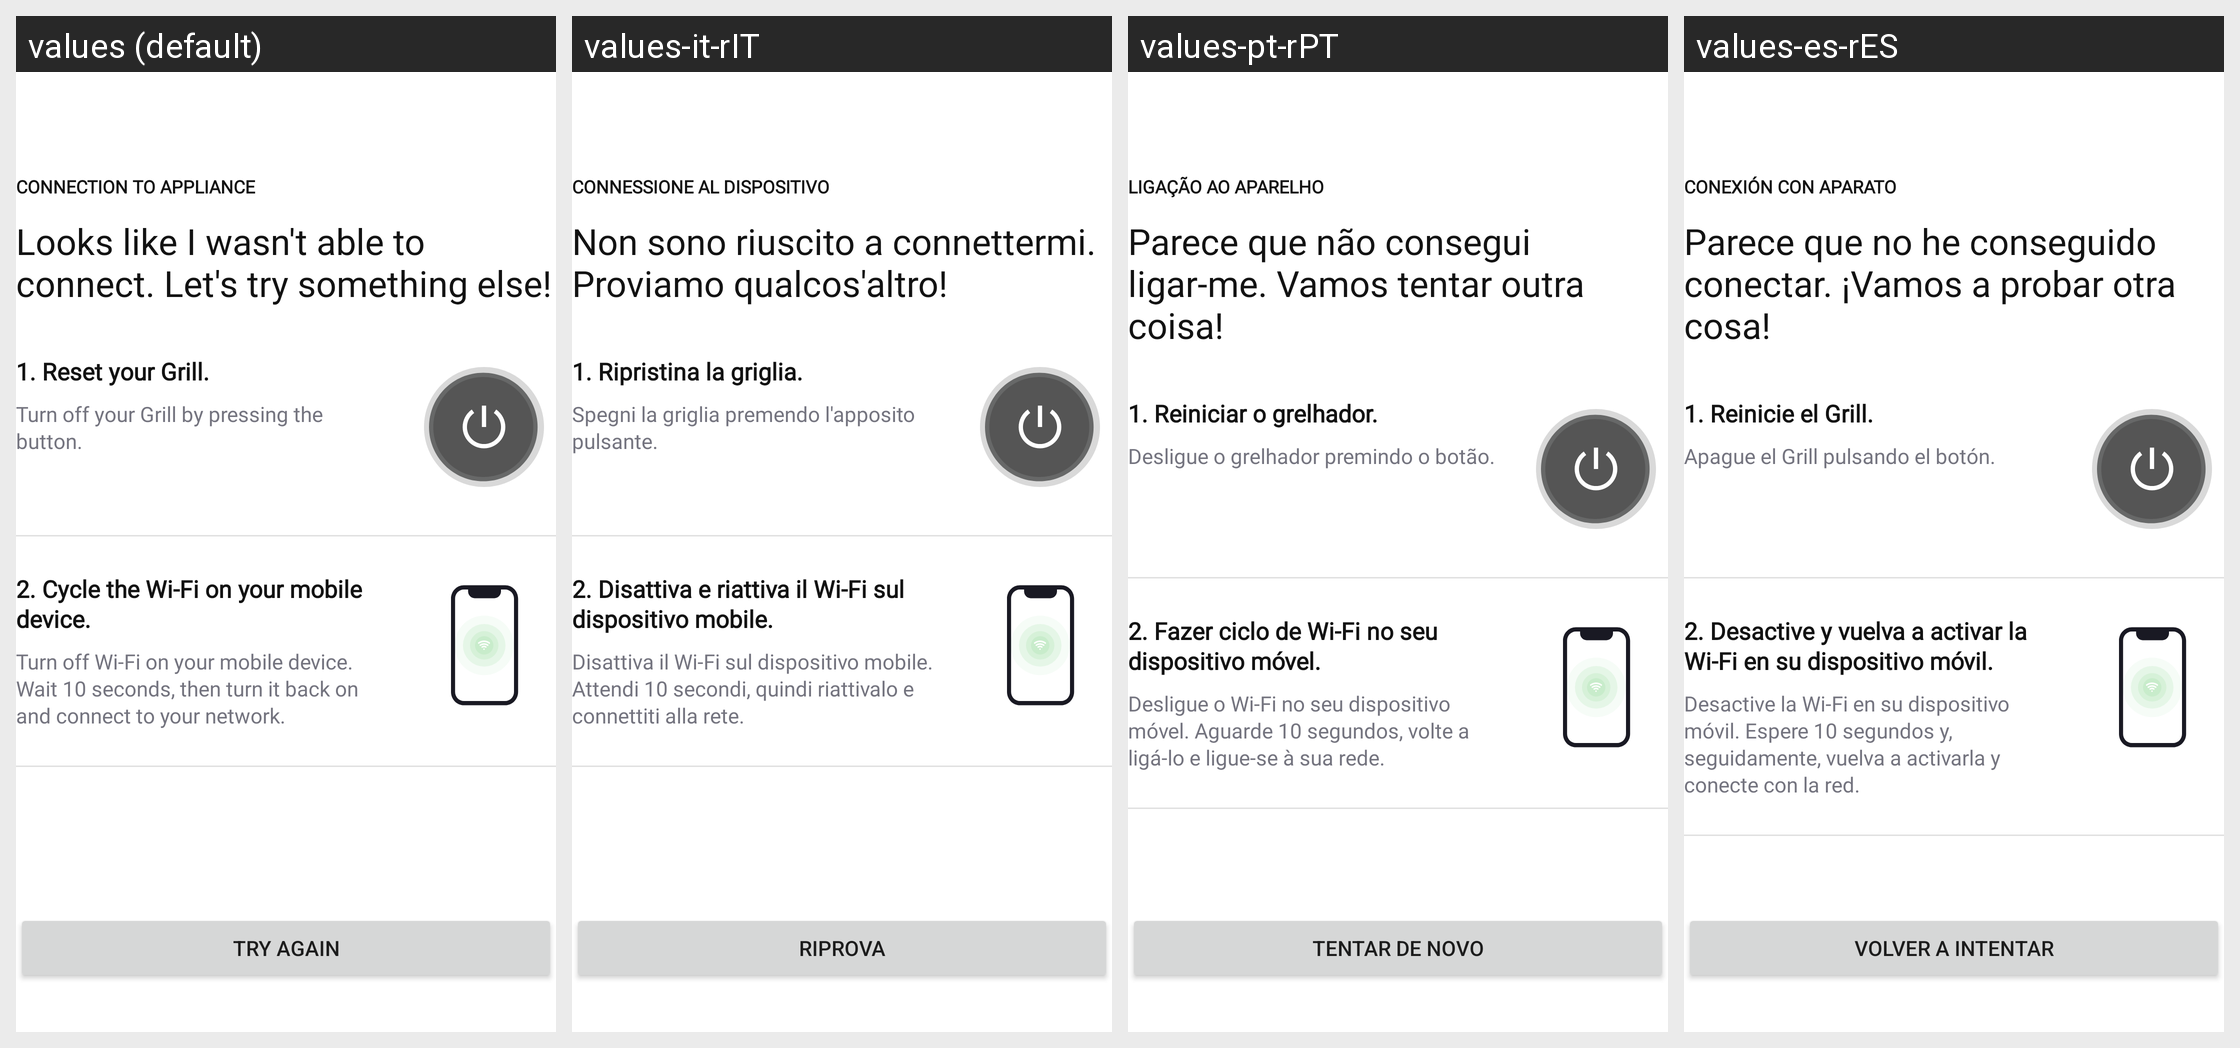

Strings drawn on this Android screen and how each of the app's shown locales translates them:
Android screen res/layout/fragment_connect_to_btle_wifi_error_first.xml rendered under 4 locales, left to right: values (default), values-it-rIT, values-pt-rPT, values-es-rES. Device: Nexus 5 (rendered at 1080×1920; each locale shown at half size, 540×960, under a caption strip naming it); theme Theme.NinjaConnectedKitchen.
Other locales in the repository, not shown: values-da-rDK, values-de-rDE, values-en-rGB, values-fi-rFI, values-fr-rCA, values-fr-rFR, values-nb-rNO, values-nl-rNL, values-sv-rSE.
Strings drawn on this screen, with the default value and each locale's value (text and hints the layout hard-codes, and strings that could not be matched under every locale, appear in the picture but are not listed):

bluetooth_error_connection
  values: CONNECTION TO APPLIANCE
  values-it-rIT: CONNESSIONE AL DISPOSITIVO
  values-pt-rPT: LIGAÇÃO AO APARELHO
  values-es-rES: CONEXIÓN CON APARATO

bluetooth_error_title
  values: Looks like I wasn't able to connect. Let's try something else!
  values-it-rIT: Non sono riuscito a connettermi. Proviamo qualcos'altro!
  values-pt-rPT: Parece que não consegui ligar-me. Vamos tentar outra coisa!
  values-es-rES: Parece que no he conseguido conectar. ¡Vamos a probar otra cosa!

bluetooth_error_tip_one
  values: 1. Reset your Grill.
  values-it-rIT: 1. Ripristina la griglia.
  values-pt-rPT: 1. Reiniciar o grelhador.
  values-es-rES: 1. Reinicie el Grill.

bluetooth_error_sub_one
  values: Turn off your Grill by pressing the button.
  values-it-rIT: Spegni la griglia premendo l'apposito pulsante.
  values-pt-rPT: Desligue o grelhador premindo o botão.
  values-es-rES: Apague el Grill pulsando el botón.

bluetooth_error_tip_two
  values: 2. Cycle the Wi-Fi on your mobile device.
  values-it-rIT: 2. Disattiva e riattiva il Wi-Fi sul dispositivo mobile.
  values-pt-rPT: 2. Fazer ciclo de Wi-Fi no seu dispositivo móvel.
  values-es-rES: 2. Desactive y vuelva a activar la Wi-Fi en su dispositivo móvil.

bluetooth_error_sub_two
  values: Turn off Wi-Fi on your mobile device. Wait 10 seconds, then turn it back on and connect to your network.
  values-it-rIT: Disattiva il Wi-Fi sul dispositivo mobile. Attendi 10 secondi, quindi riattivalo e connettiti alla rete.
  values-pt-rPT: Desligue o Wi-Fi no seu dispositivo móvel. Aguarde 10 segundos, volte a ligá-lo e ligue-se à sua rede.
  values-es-rES: Desactive la Wi-Fi en su dispositivo móvil. Espere 10 segundos y, seguidamente, vuelva a activarla y conecte con la red.

try_again
  values: TRY AGAIN
  values-it-rIT: RIPROVA
  values-pt-rPT: TENTAR DE NOVO
  values-es-rES: VOLVER A INTENTAR
